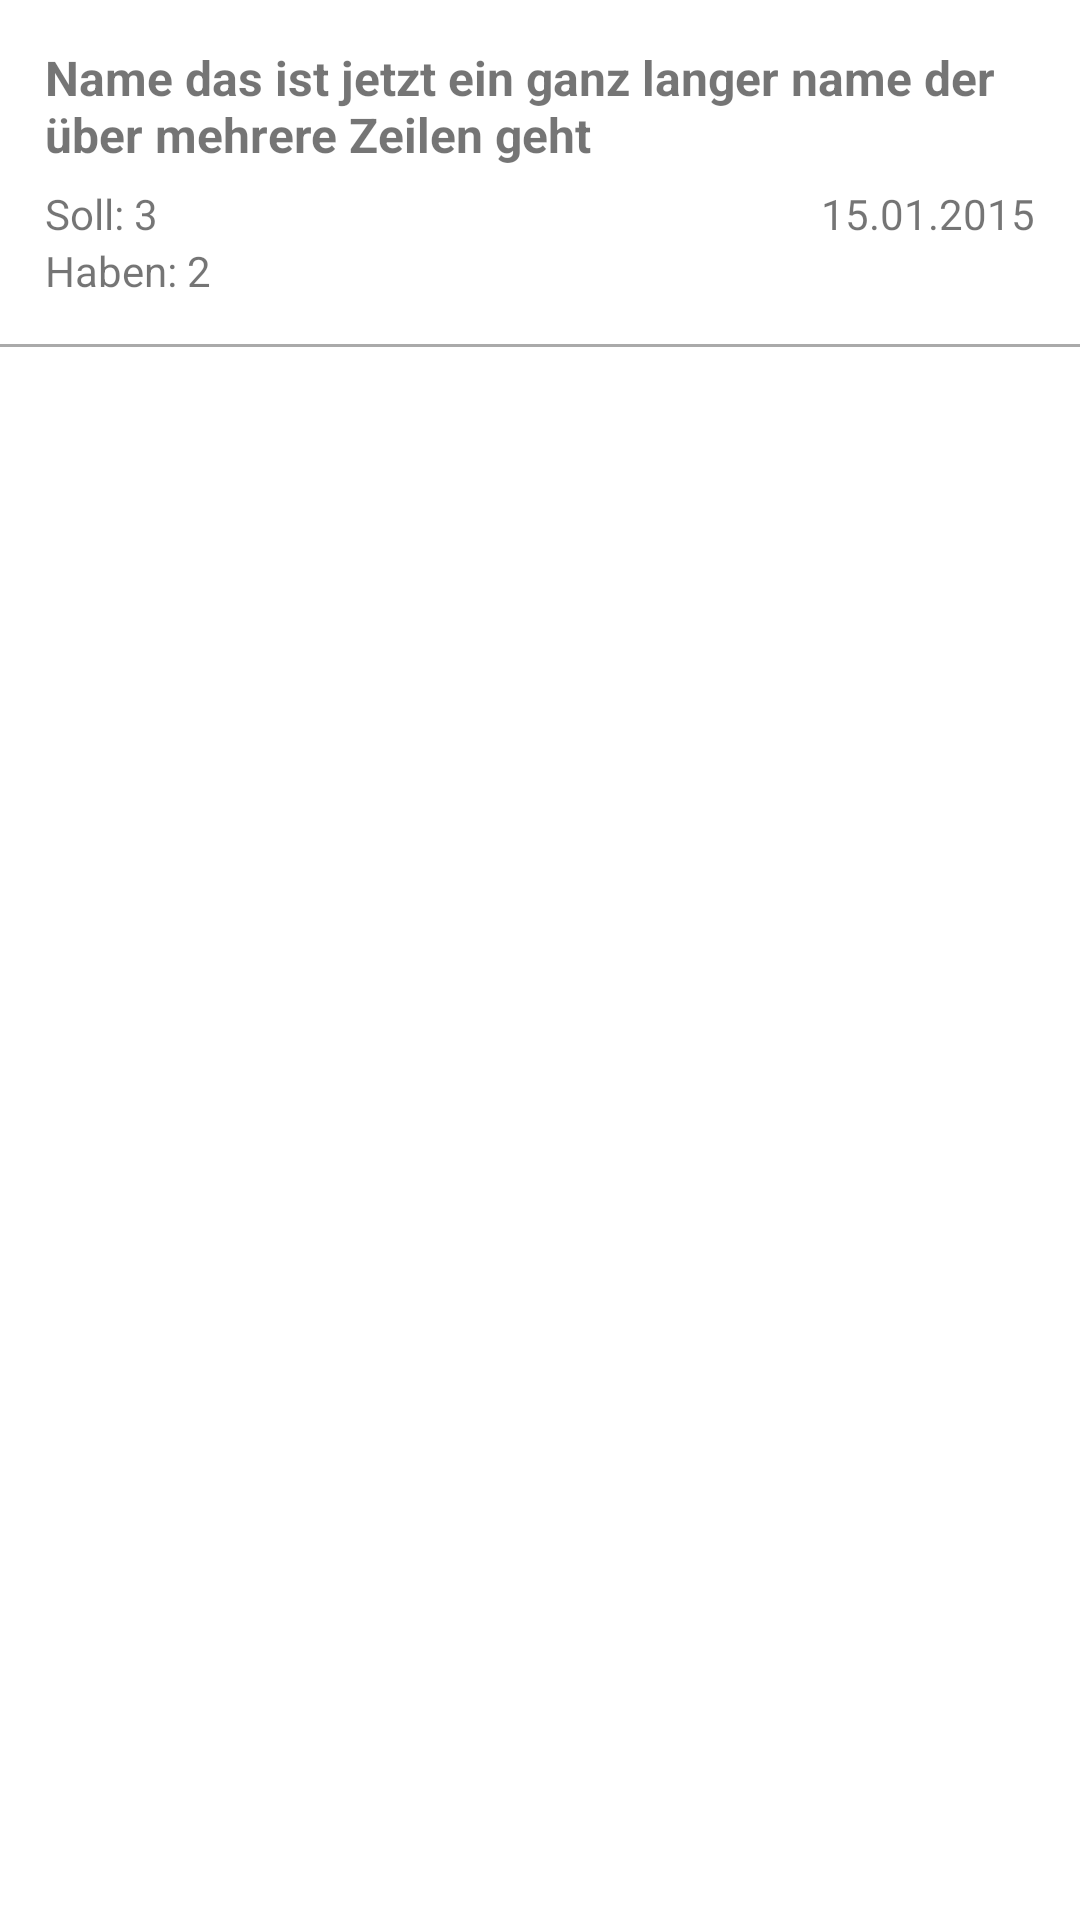

Layout XML and referenced resources for this Android screen:
<!-- AndroidManifest.xml: application theme AppTheme -->
<!-- res/layout/do_inventory_list_item.xml -->
<?xml version="1.0" encoding="utf-8"?>
<LinearLayout xmlns:android="http://schemas.android.com/apk/res/android"
    android:orientation="vertical"
    android:layout_width="match_parent"
    android:layout_height="wrap_content"
    android:background="#ffffff">
    <LinearLayout
        android:orientation="vertical"
        android:layout_width="match_parent"
        android:layout_height="wrap_content"
        android:padding="15dp">
        <TextView
            android:id="@+id/do_inventory_item_name"
            android:layout_width="wrap_content"
            android:layout_height="wrap_content"
            android:text="Name das ist jetzt ein ganz langer name der über mehrere Zeilen geht"
            android:textSize="16sp"
            android:paddingBottom="6dp"
            android:textStyle="bold" />

        <RelativeLayout
            android:orientation="horizontal"
            android:layout_width="match_parent"
            android:layout_height="wrap_content"
            android:gravity="fill_horizontal">
            <TextView
                android:id="@+id/do_inventory_item_date"
                android:layout_width="wrap_content"
                android:layout_height="wrap_content"
                android:text="15.01.2015"
                android:layout_alignParentEnd="true"
                android:layout_alignParentRight="true"/>

            <LinearLayout
                android:layout_alignParentLeft="true"
                android:layout_toLeftOf="@id/do_inventory_item_date"
                android:layout_width="wrap_content"
                android:layout_height="wrap_content">
                <TextView
                    android:layout_width="wrap_content"
                    android:layout_height="wrap_content"
                    android:text="Soll: "/>
                <TextView
                    android:id="@+id/do_inventory_item_desired_quantity"
                    android:layout_width="wrap_content"
                    android:layout_height="wrap_content"
                    android:text="3" />
            </LinearLayout>
        </RelativeLayout>
        <LinearLayout
            android:layout_alignParentLeft="true"
            android:layout_toLeftOf="@id/do_inventory_item_date"
            android:layout_width="wrap_content"
            android:layout_height="wrap_content">
            <TextView
                android:layout_width="wrap_content"
                android:layout_height="wrap_content"
                android:text="Haben: "/>
            <TextView
                android:id="@+id/do_inventory_item_got_quantity"
                android:layout_width="wrap_content"
                android:layout_height="wrap_content"
                android:text="2" />
        </LinearLayout>
    </LinearLayout>
    <View
        android:layout_width="match_parent"
        android:layout_height="1dp"
        android:background="@android:color/darker_gray"/>
</LinearLayout>
<!-- resources referenced by this layout -->
<resources>
  <style name="AppTheme" parent="Theme.AppCompat.Light.DarkActionBar">
          <item name="colorPrimary">@color/material_deep_teal_200</item>
          <item name="colorPrimaryDark">@color/material_deep_teal_500</item>
          
          
  
          
          
          
      </style>
</resources>
